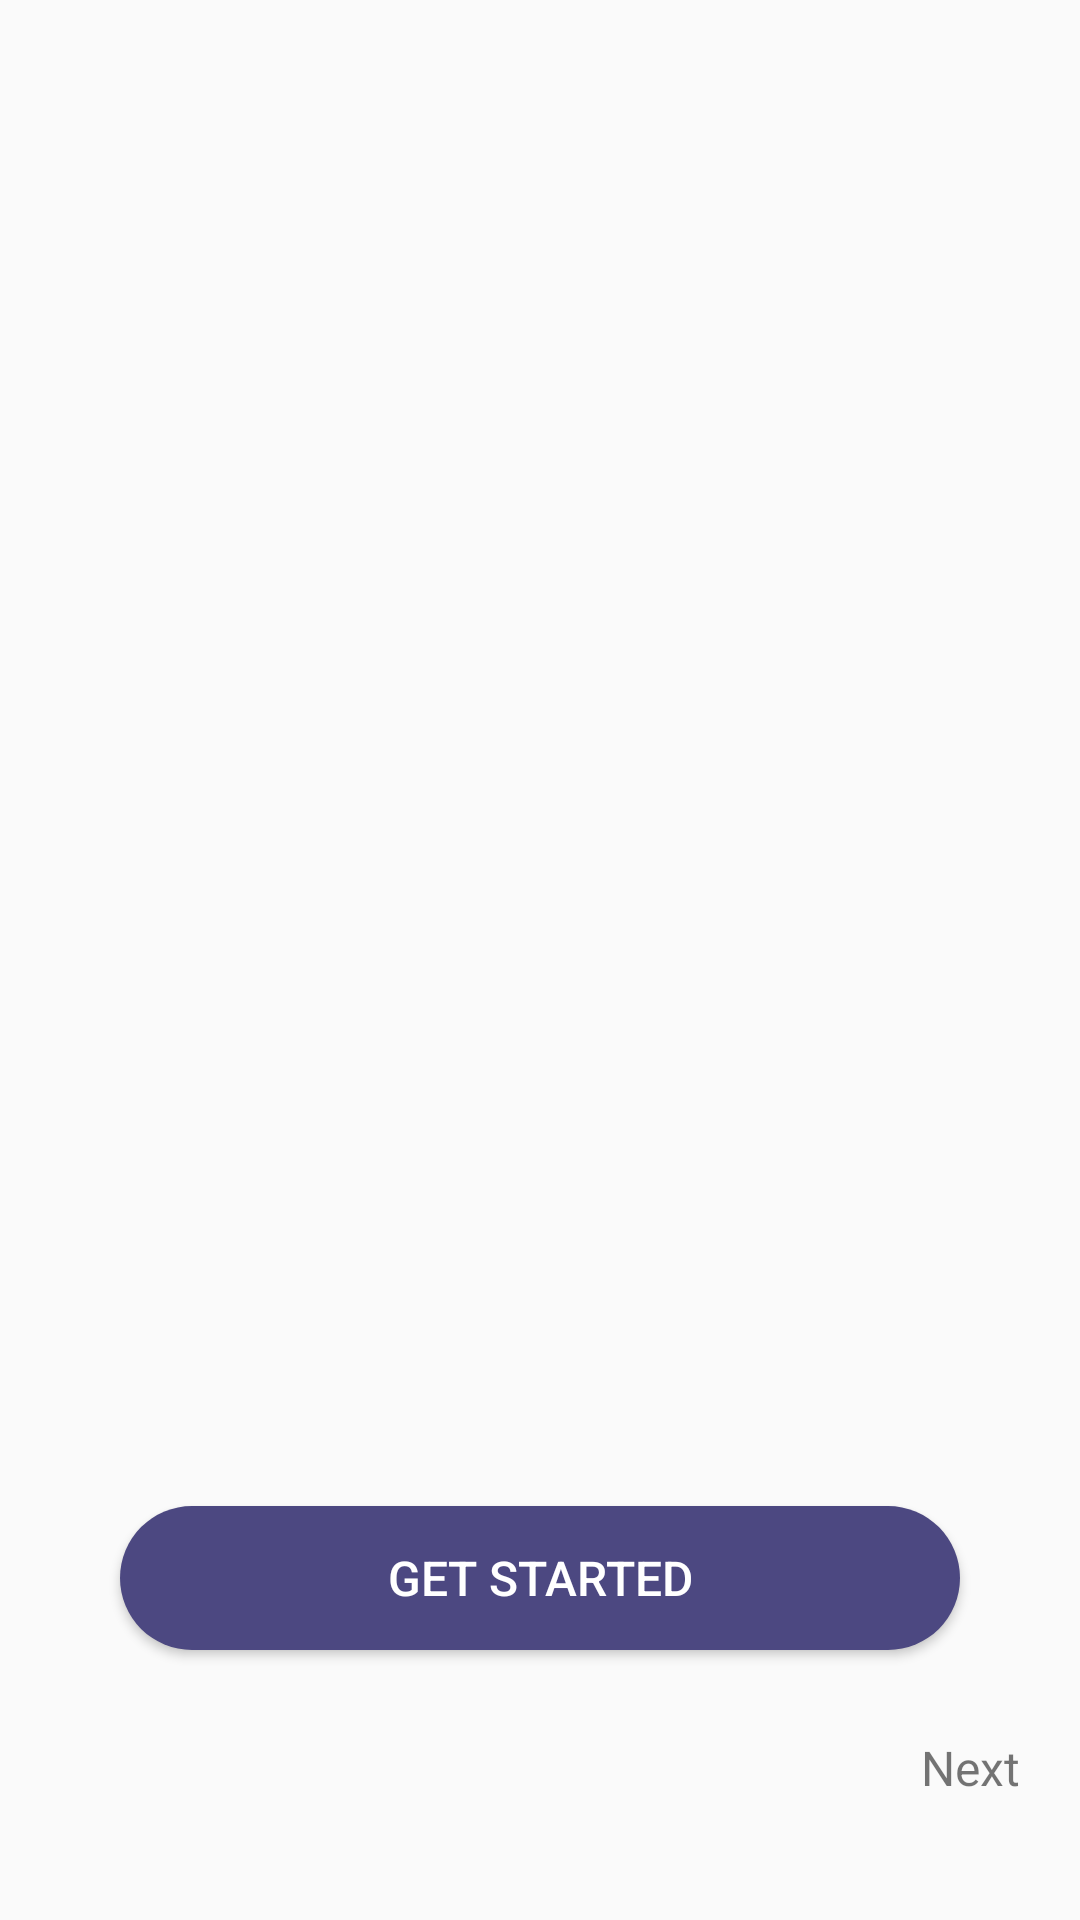

Here is an Android app screen rendered from its layout file. Give the layout XML and the strings, colors and styles it references.
<!-- AndroidManifest.xml: application theme AppTheme -->
<!-- res/layout/activity_intro.xml -->
<?xml version="1.0" encoding="utf-8"?>
<RelativeLayout xmlns:android="http://schemas.android.com/apk/res/android"
    xmlns:app="http://schemas.android.com/apk/res-auto"
    xmlns:tools="http://schemas.android.com/tools"
    android:layout_width="match_parent"
    android:layout_height="match_parent"
    tools:context=".OnboardingActivity">

    <androidx.viewpager.widget.ViewPager
        android:id="@+id/onboard_vp"
        android:layout_width="match_parent"
        android:layout_height="wrap_content"
        android:layout_above="@+id/getbtn_layout" />


    <LinearLayout
        android:id="@+id/layoutDots"
        android:layout_width="match_parent"
        android:layout_height="30dp"
        android:orientation="horizontal"
        android:layout_marginBottom="40dp"
        android:gravity="center"
        android:layout_alignParentBottom="true" />

    <Button
        android:id="@+id/get_started_Btn"
        android:layout_width="match_parent"
        android:layout_height="wrap_content"
        android:layout_marginLeft="40dp"
        android:layout_marginRight="40dp"
        android:layout_marginBottom="20dp"
        android:layout_marginTop="20dp"
        android:layout_centerInParent="true"
        android:background="@drawable/ob_btn"
        android:layout_above="@id/layoutDots"
        android:text="Get Started"
        android:textAllCaps="true"
        android:textAlignment="center"
        android:textSize="16sp"
        android:textColor="@android:color/white" />

    <TextView
        android:id="@+id/obNxtTv"
        android:layout_width="wrap_content"
        android:layout_height="wrap_content"
        android:text="Next"
        android:layout_alignParentRight="true"
        android:layout_alignParentBottom="true"
        android:textSize="16sp"
        android:layout_marginEnd="20dp"
        android:layout_marginBottom="40dp"/>


</RelativeLayout>
<!-- resources referenced by this layout -->
<resources>
  <!-- drawable ob_btn (drawable) -->
  <?xml version="1.0" encoding="utf-8"?>
  <selector xmlns:android="http://schemas.android.com/apk/res/android">
  
  
  
  
  
  
  
  
  
      <item>
          <shape android:shape="rectangle">
              <solid android:color="#4c4881"/>
              <corners android:radius="50dp" />
              <padding android:bottom="10dp" android:left="30dp" android:right="30dp" android:top="10dp" />
          </shape>
      </item>
  </selector>
  <style name="AppTheme" parent="Theme.AppCompat.Light.DarkActionBar">
          
          <item name="colorPrimary">@color/colorPrimary</item>
          <item name="colorPrimaryDark">@color/colorPrimaryDark</item>
          <item name="colorAccent">@color/colorAccent</item>
      </style>
  <color name="colorPrimary">#607d8b</color>
  <color name="colorPrimaryDark">#455A64</color>
  <color name="colorAccent">#FFC107</color>
</resources>
